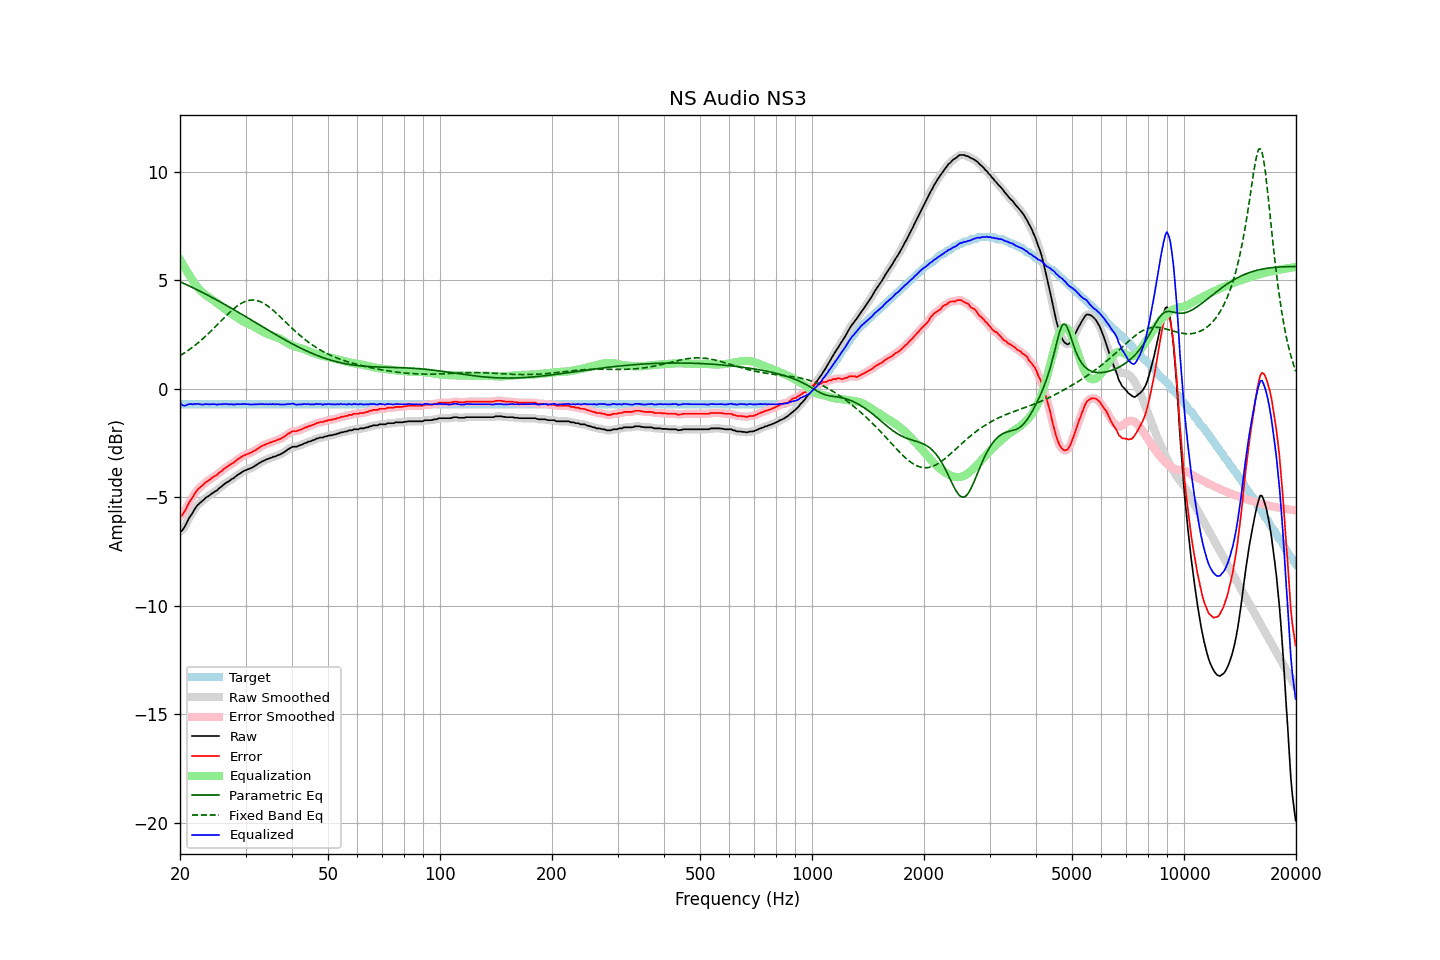

Values plotted in this chart, from the file beside it:
frequency, raw, error, smoothed, error_smoothed, equalization, parametric_eq, fixed_band_eq, equalized_raw, equalized_smoothed, target
20.00, -6.57, -5.86, -6.59, -5.88, 5.96, 4.93, 1.52, -0.61, -0.63, -0.71
20.20, -6.56, -5.85, -6.53, -5.82, 5.83, 4.90, 1.57, -0.73, -0.71, -0.71
20.40, -6.47, -5.75, -6.45, -5.74, 5.70, 4.87, 1.61, -0.77, -0.76, -0.71
20.61, -6.35, -5.64, -6.35, -5.64, 5.57, 4.83, 1.66, -0.78, -0.78, -0.71
20.81, -6.21, -5.49, -6.20, -5.49, 5.45, 4.80, 1.71, -0.76, -0.75, -0.71
21.02, -6.05, -5.33, -6.06, -5.35, 5.33, 4.76, 1.76, -0.72, -0.73, -0.71
21.23, -5.92, -5.20, -5.93, -5.21, 5.21, 4.73, 1.81, -0.70, -0.71, -0.71
21.44, -5.81, -5.09, -5.80, -5.09, 5.10, 4.69, 1.87, -0.71, -0.70, -0.71
21.66, -5.70, -4.99, -5.69, -4.97, 4.98, 4.66, 1.92, -0.72, -0.71, -0.71
21.87, -5.56, -4.84, -5.57, -4.85, 4.86, 4.62, 1.98, -0.70, -0.71, -0.71
22.09, -5.46, -4.74, -5.46, -4.74, 4.76, 4.59, 2.04, -0.70, -0.70, -0.71
22.31, -5.36, -4.64, -5.36, -4.65, 4.66, 4.55, 2.10, -0.69, -0.70, -0.71
22.54, -5.29, -4.58, -5.29, -4.58, 4.58, 4.51, 2.16, -0.71, -0.71, -0.71
22.76, -5.23, -4.51, -5.22, -4.51, 4.51, 4.47, 2.23, -0.72, -0.72, -0.71
22.99, -5.16, -4.45, -5.16, -4.44, 4.44, 4.44, 2.29, -0.72, -0.72, -0.71
23.22, -5.10, -4.39, -5.09, -4.38, 4.37, 4.40, 2.36, -0.72, -0.72, -0.71
23.45, -5.02, -4.30, -5.03, -4.32, 4.32, 4.36, 2.43, -0.70, -0.71, -0.71
23.69, -4.98, -4.27, -4.98, -4.26, 4.26, 4.32, 2.50, -0.71, -0.71, -0.71
23.92, -4.93, -4.21, -4.92, -4.21, 4.21, 4.28, 2.57, -0.72, -0.71, -0.71
24.16, -4.88, -4.16, -4.88, -4.16, 4.16, 4.24, 2.64, -0.72, -0.72, -0.71
24.40, -4.82, -4.10, -4.82, -4.11, 4.11, 4.20, 2.71, -0.71, -0.71, -0.71
24.65, -4.77, -4.06, -4.77, -4.06, 4.06, 4.16, 2.79, -0.71, -0.72, -0.71
24.89, -4.72, -4.00, -4.72, -4.01, 4.00, 4.12, 2.86, -0.71, -0.72, -0.71
25.14, -4.69, -3.97, -4.67, -3.96, 3.95, 4.08, 2.94, -0.74, -0.72, -0.71
25.39, -4.61, -3.89, -4.62, -3.90, 3.89, 4.04, 3.01, -0.71, -0.72, -0.71
25.65, -4.55, -3.84, -4.55, -3.84, 3.84, 4.00, 3.09, -0.71, -0.72, -0.71
25.91, -4.50, -3.79, -4.49, -3.78, 3.78, 3.96, 3.16, -0.72, -0.71, -0.71
26.16, -4.43, -3.71, -4.43, -3.72, 3.72, 3.92, 3.24, -0.70, -0.71, -0.71
26.43, -4.37, -3.66, -4.37, -3.66, 3.67, 3.88, 3.31, -0.70, -0.71, -0.71
26.69, -4.32, -3.61, -4.32, -3.61, 3.61, 3.84, 3.38, -0.70, -0.71, -0.71
26.96, -4.28, -3.57, -4.27, -3.56, 3.56, 3.79, 3.46, -0.72, -0.71, -0.71
27.23, -4.23, -3.52, -4.23, -3.51, 3.51, 3.75, 3.53, -0.72, -0.72, -0.71
27.50, -4.17, -3.46, -4.18, -3.47, 3.46, 3.71, 3.59, -0.71, -0.72, -0.71
27.77, -4.14, -3.42, -4.13, -3.42, 3.41, 3.67, 3.66, -0.73, -0.72, -0.71
28.05, -4.08, -3.36, -4.07, -3.36, 3.36, 3.62, 3.72, -0.72, -0.72, -0.71
28.33, -4.02, -3.30, -4.02, -3.31, 3.30, 3.58, 3.78, -0.71, -0.72, -0.71
28.62, -3.96, -3.25, -3.96, -3.25, 3.25, 3.54, 3.84, -0.71, -0.71, -0.71
28.90, -3.92, -3.20, -3.91, -3.20, 3.20, 3.49, 3.88, -0.71, -0.71, -0.71
29.19, -3.87, -3.15, -3.87, -3.15, 3.16, 3.45, 3.93, -0.71, -0.71, -0.71
29.48, -3.82, -3.10, -3.82, -3.11, 3.11, 3.40, 3.97, -0.70, -0.71, -0.71
29.78, -3.78, -3.07, -3.78, -3.07, 3.08, 3.36, 4.01, -0.70, -0.71, -0.71
30.08, -3.75, -3.04, -3.75, -3.03, 3.04, 3.32, 4.03, -0.71, -0.71, -0.71
30.38, -3.72, -3.01, -3.72, -3.00, 3.01, 3.27, 4.06, -0.71, -0.71, -0.71
30.68, -3.69, -2.98, -3.69, -2.98, 2.97, 3.23, 4.07, -0.72, -0.72, -0.71
30.99, -3.66, -2.95, -3.66, -2.95, 2.94, 3.18, 4.09, -0.72, -0.72, -0.71
31.30, -3.63, -2.92, -3.62, -2.91, 2.90, 3.14, 4.09, -0.73, -0.72, -0.71
31.61, -3.58, -2.87, -3.58, -2.87, 2.86, 3.09, 4.09, -0.72, -0.72, -0.71
31.93, -3.54, -2.83, -3.54, -2.82, 2.82, 3.05, 4.07, -0.72, -0.72, -0.71
32.24, -3.49, -2.77, -3.49, -2.78, 2.78, 3.00, 4.06, -0.71, -0.71, -0.71
32.57, -3.44, -2.73, -3.44, -2.73, 2.73, 2.96, 4.04, -0.71, -0.71, -0.71
32.89, -3.40, -2.68, -3.39, -2.68, 2.69, 2.92, 4.01, -0.71, -0.71, -0.71
33.22, -3.35, -2.63, -3.35, -2.64, 2.65, 2.87, 3.98, -0.70, -0.71, -0.71
33.55, -3.32, -2.60, -3.32, -2.60, 2.61, 2.83, 3.94, -0.71, -0.71, -0.71
33.89, -3.29, -2.58, -3.28, -2.57, 2.57, 2.78, 3.89, -0.72, -0.71, -0.71
34.23, -3.25, -2.54, -3.25, -2.54, 2.54, 2.74, 3.84, -0.71, -0.71, -0.71
34.57, -3.23, -2.51, -3.23, -2.51, 2.51, 2.69, 3.79, -0.72, -0.72, -0.71
34.92, -3.19, -2.48, -3.19, -2.48, 2.48, 2.65, 3.73, -0.71, -0.71, -0.71
35.27, -3.18, -2.47, -3.17, -2.46, 2.46, 2.61, 3.67, -0.72, -0.71, -0.71
35.62, -3.13, -2.42, -3.14, -2.43, 2.43, 2.56, 3.61, -0.70, -0.71, -0.71
35.97, -3.13, -2.41, -3.12, -2.40, 2.41, 2.52, 3.55, -0.72, -0.71, -0.71
... 635 more rows
